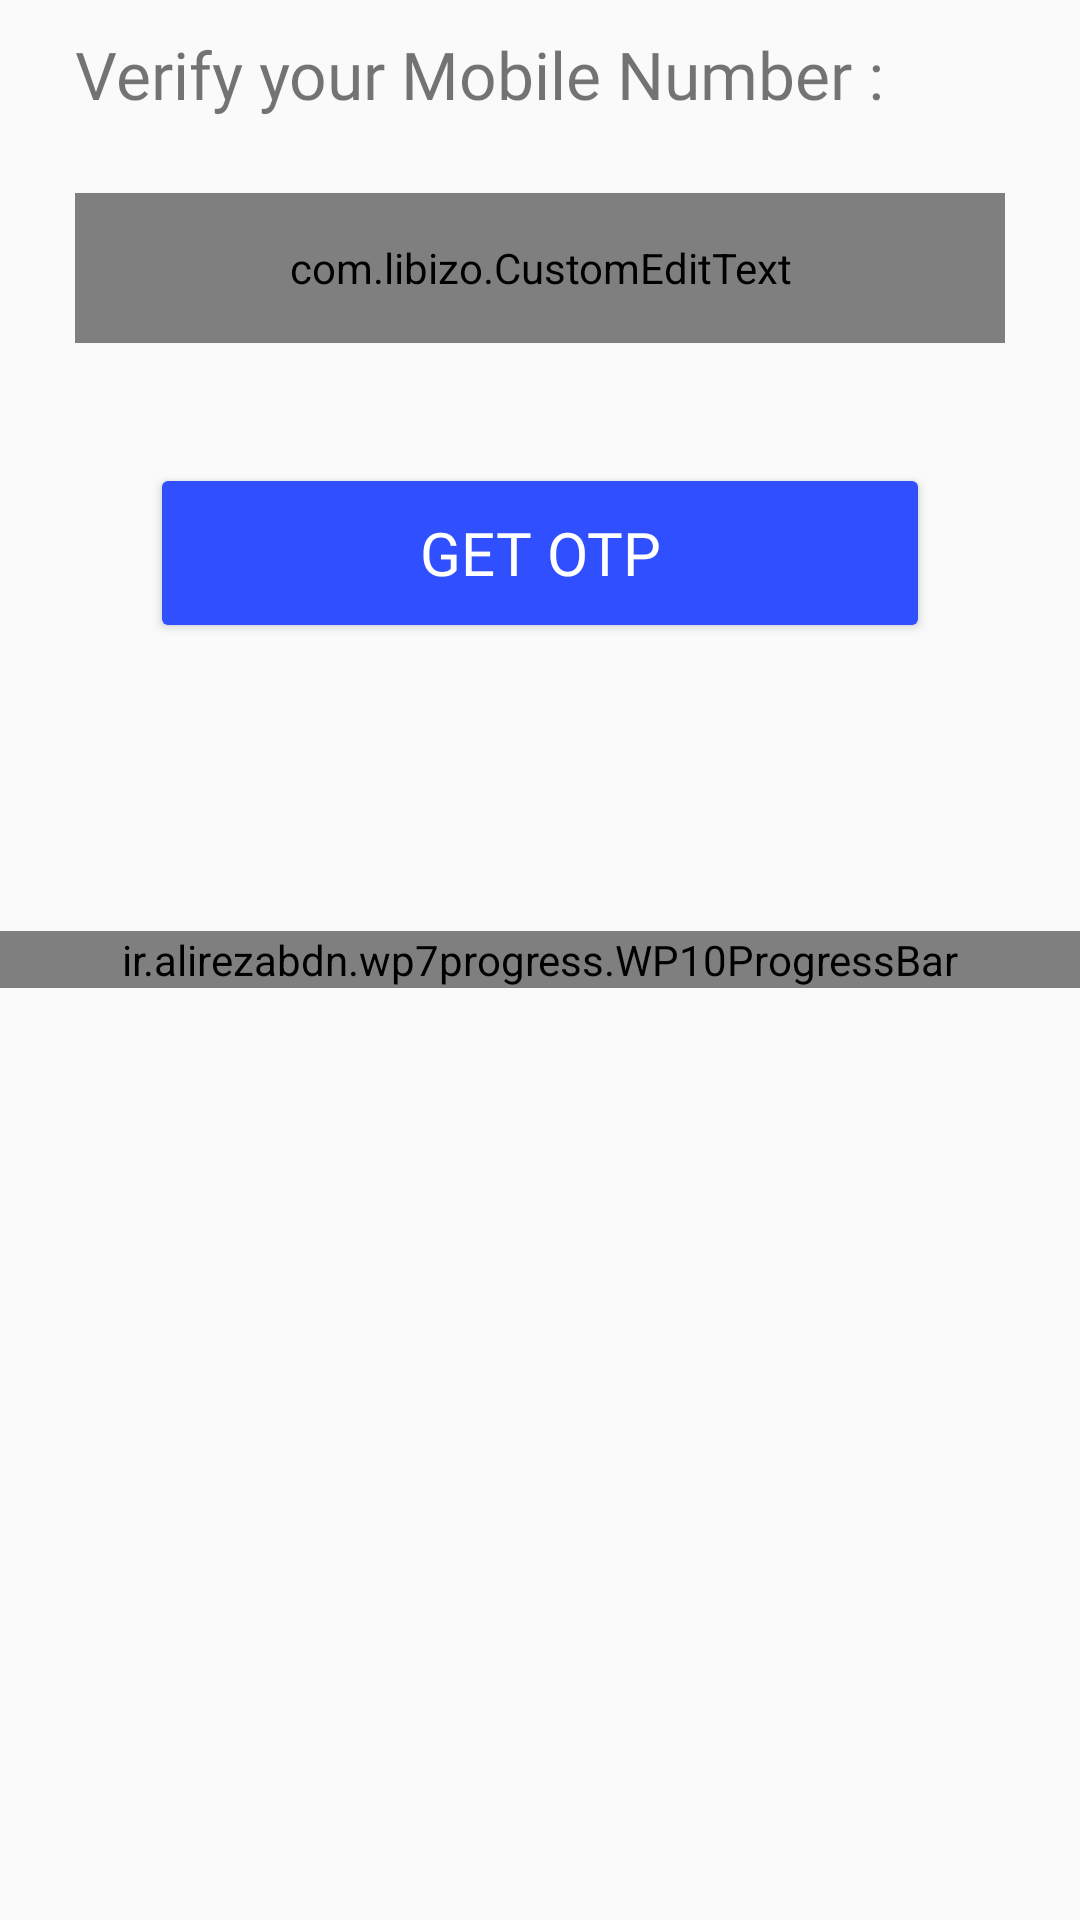

Write the Android layout XML for this screen, with the resource values it uses.
<!-- AndroidManifest.xml: application theme AppTheme -->
<!-- res/layout/otp_dialog.xml -->
<?xml version="1.0" encoding="utf-8"?>
<RelativeLayout xmlns:android="http://schemas.android.com/apk/res/android"
    android:layout_width="match_parent"
    android:layout_height="match_parent"
    xmlns:app="http://schemas.android.com/apk/res-auto">
   <LinearLayout
       android:id="@+id/otp_get"
       android:visibility="visible"
       android:orientation="vertical"
       android:layout_width="match_parent"
       android:layout_height="wrap_content">
       <TextView
           android:textSize="22sp"
           android:text="Verify your Mobile Number :"
           android:layout_marginTop="10dp"
           android:layout_marginLeft="25dp"
           android:layout_marginRight="25dp"
           android:fontFamily="@font/sans_bold"
           android:layout_width="match_parent"
           android:layout_height="wrap_content" />
       <LinearLayout
           android:layout_margin="15dp"
           android:layout_marginLeft="15dp"
           android:layout_marginRight="15dp"
           android:layout_width="match_parent"
           android:layout_height="wrap_content">
           <com.libizo.CustomEditText
               android:layout_width="match_parent"
               android:layout_height="50dp"
               android:layout_margin="10dp"
               android:hint="Mobile No"
               app:libIZO_setFont="@string/sans_regular"
               android:inputType="phone"
               android:id="@+id/otp_et_mobile"
               app:libIZO_clearIconTint="#808080"
               app:libIZO_setBorderColor="@color/colorEdittext"
               app:libIZO_setBorderView="true"
               app:libIZO_setClearIconVisible="true"
               app:libIZO_setCornerRadius="4dp"
               app:libIZO_setStrokeWidth="2dp"/>
       </LinearLayout>
       <LinearLayout
           android:layout_marginTop="15dp"
           android:layout_marginBottom="15dp"
           android:layout_below="@+id/et_pass_layout"
           android:layout_marginLeft="50dp"
           android:layout_marginRight="50dp"
           android:layout_height="wrap_content"
           android:layout_width="match_parent">
           <Button
               android:id="@+id/otp_btn_get"
               android:text="GET OTP"
               android:fontFamily="@font/sans_bold"
               android:textColor="#ffffff"
               android:textSize="20sp"
               android:backgroundTint="@color/colorPrimaryDark"
               android:layout_gravity="center"
               android:layout_width="match_parent"
               android:layout_height="60dp" />
       </LinearLayout>
   </LinearLayout>
    <LinearLayout
        android:id="@+id/otp_verify"
        android:visibility="gone"
        android:orientation="vertical"
        android:layout_width="match_parent"
        android:layout_height="wrap_content">
        <TextView
            android:textSize="22sp"
            android:text="Verify your OTP :"
            android:layout_marginTop="10dp"
            android:layout_marginLeft="25dp"
            android:layout_marginRight="25dp"
            android:fontFamily="@font/sans_bold"
            android:layout_width="match_parent"
            android:layout_height="wrap_content" />
        <LinearLayout
            android:layout_margin="15dp"
            android:layout_marginLeft="15dp"
            android:layout_marginRight="15dp"
            android:layout_width="match_parent"
            android:layout_height="wrap_content">
            <com.libizo.CustomEditText
                android:layout_width="match_parent"
                android:layout_height="50dp"
                android:layout_margin="10dp"
                android:hint="Otp"
                app:libIZO_setFont="@string/sans_regular"
                android:inputType="number"
                android:id="@+id/otp_et_otp"
                app:libIZO_clearIconTint="#808080"
                app:libIZO_setBorderColor="@color/colorEdittext"
                app:libIZO_setBorderView="true"
                app:libIZO_setClearIconVisible="true"
                app:libIZO_setCornerRadius="4dp"
                app:libIZO_setStrokeWidth="2dp"/>
        </LinearLayout>
        <LinearLayout
            android:layout_marginTop="15dp"
            android:layout_marginBottom="15dp"
            android:layout_below="@+id/et_pass_layout"
            android:layout_marginLeft="50dp"
            android:layout_marginRight="50dp"
            android:layout_height="wrap_content"
            android:layout_width="match_parent">
            <Button
                android:id="@+id/otp_btn_verify"
                android:text="VERIFY OTP"
                android:fontFamily="@font/sans_bold"
                android:textColor="#ffffff"
                android:textSize="20sp"
                android:backgroundTint="@color/colorPrimaryDark"
                android:layout_gravity="center"
                android:layout_width="match_parent"
                android:layout_height="60dp" />
        </LinearLayout>
    </LinearLayout>
    <ir.alirezabdn.wp7progress.WP10ProgressBar
        android:id="@+id/otp_progress"
        android:layout_width="match_parent"
        android:layout_height="wrap_content"
        android:layout_centerVertical="true"
        app:indicatorColor="@color/colorAccent"
        app:indicatorHeight="7"
        app:indicatorRadius="5"
        app:interval="100" />
</RelativeLayout>
<!-- resources referenced by this layout -->
<resources>
  <color name="colorAccent">#fec430</color>
  <color name="colorEdittext">#808080</color>
  <color name="colorPrimaryDark">#304FFE</color>
  <string name="sans_regular">sans_regular.otf</string>
  <style name="AppTheme" parent="Theme.AppCompat.Light.DarkActionBar">
          
          <item name="colorPrimary">@color/colorPrimary</item>
          <item name="colorPrimaryDark">@color/colorPrimaryDark</item>
          <item name="colorAccent">@color/colorAccent</item>
      </style>
  <color name="colorPrimary">#304FFE</color>
</resources>
